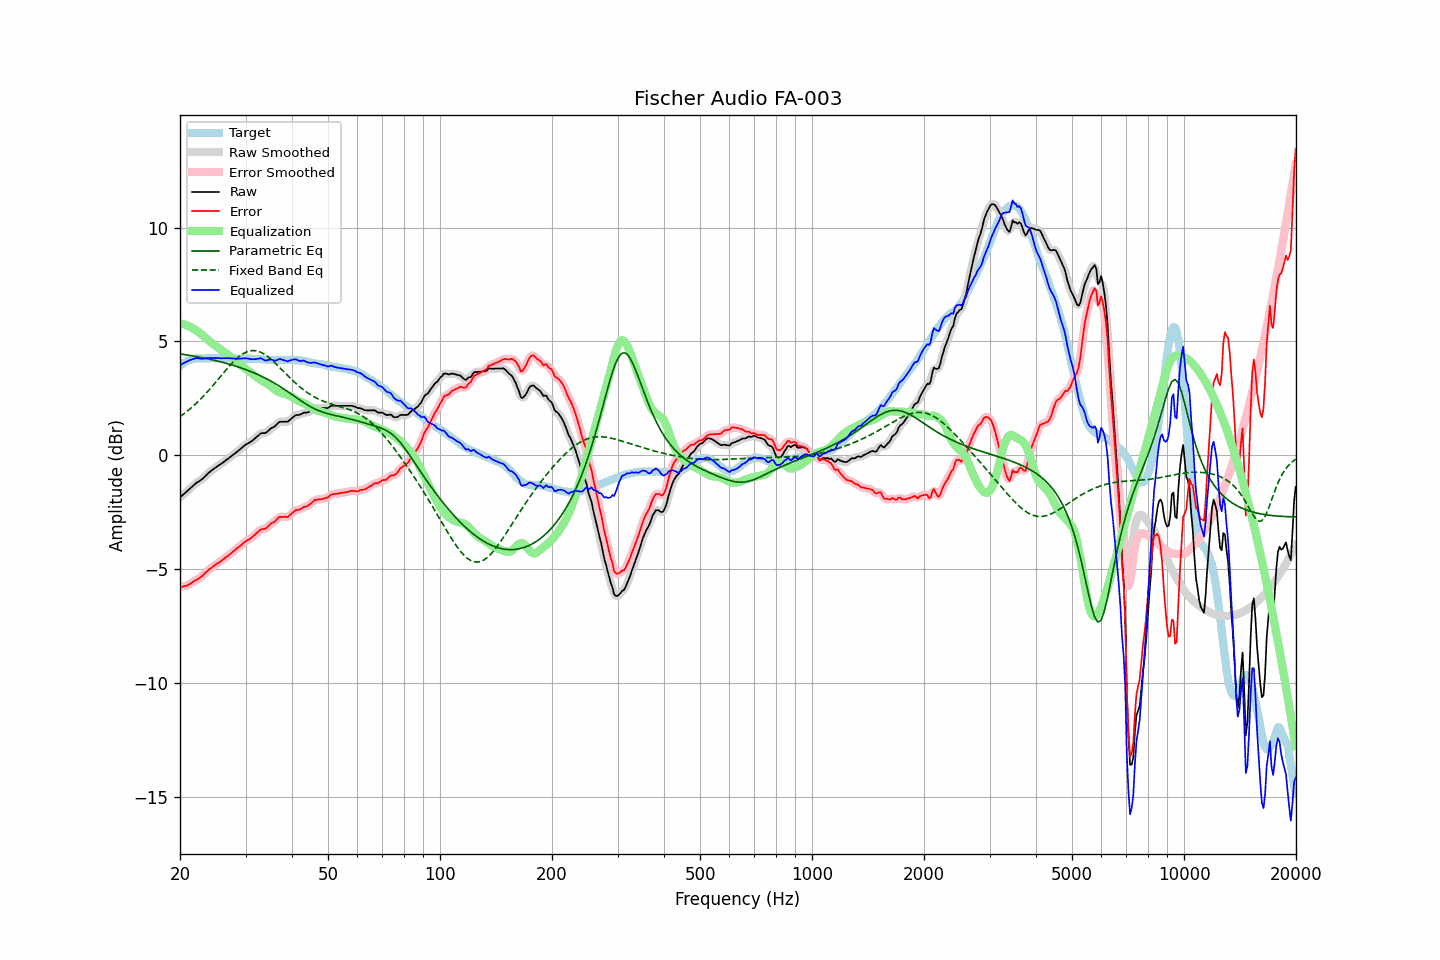

Source data for this figure (header and first rows):
frequency, raw, error, smoothed, error_smoothed, equalization, parametric_eq, fixed_band_eq, equalized_raw, equalized_smoothed, target
20.00, -1.85, -5.79, -1.85, -5.79, 5.80, 4.46, 1.70, 3.96, 3.96, 3.94
20.20, -1.79, -5.78, -1.79, -5.78, 5.79, 4.44, 1.75, 4.00, 4.00, 3.99
20.40, -1.73, -5.77, -1.73, -5.77, 5.77, 4.43, 1.80, 4.04, 4.04, 4.04
20.61, -1.67, -5.74, -1.67, -5.75, 5.74, 4.42, 1.85, 4.07, 4.08, 4.07
20.81, -1.61, -5.73, -1.60, -5.73, 5.72, 4.41, 1.91, 4.11, 4.11, 4.12
21.02, -1.54, -5.70, -1.54, -5.70, 5.69, 4.40, 1.97, 4.15, 4.15, 4.16
21.23, -1.48, -5.66, -1.48, -5.66, 5.66, 4.39, 2.02, 4.18, 4.18, 4.18
21.44, -1.42, -5.62, -1.41, -5.62, 5.62, 4.38, 2.09, 4.20, 4.21, 4.20
21.66, -1.35, -5.57, -1.35, -5.57, 5.58, 4.36, 2.15, 4.23, 4.23, 4.22
21.87, -1.29, -5.52, -1.29, -5.53, 5.54, 4.35, 2.21, 4.25, 4.25, 4.23
22.09, -1.23, -5.48, -1.23, -5.48, 5.49, 4.34, 2.28, 4.26, 4.26, 4.25
22.31, -1.18, -5.44, -1.18, -5.44, 5.44, 4.33, 2.34, 4.27, 4.26, 4.26
22.54, -1.14, -5.40, -1.14, -5.40, 5.39, 4.31, 2.41, 4.25, 4.26, 4.26
22.76, -1.09, -5.35, -1.09, -5.35, 5.34, 4.30, 2.48, 4.25, 4.25, 4.26
22.99, -1.04, -5.29, -1.03, -5.29, 5.28, 4.29, 2.56, 4.24, 4.25, 4.25
23.22, -0.97, -5.22, -0.97, -5.22, 5.22, 4.27, 2.63, 4.25, 4.25, 4.25
23.45, -0.90, -5.15, -0.90, -5.15, 5.16, 4.26, 2.71, 4.26, 4.26, 4.25
23.69, -0.83, -5.09, -0.83, -5.09, 5.10, 4.24, 2.78, 4.27, 4.27, 4.26
23.92, -0.76, -5.02, -0.76, -5.03, 5.03, 4.23, 2.86, 4.28, 4.27, 4.26
24.16, -0.71, -4.97, -0.70, -4.97, 4.97, 4.21, 2.94, 4.27, 4.27, 4.26
24.40, -0.65, -4.92, -0.65, -4.92, 4.92, 4.20, 3.02, 4.27, 4.27, 4.27
24.65, -0.60, -4.86, -0.60, -4.86, 4.87, 4.18, 3.11, 4.27, 4.27, 4.26
24.89, -0.55, -4.81, -0.55, -4.81, 4.82, 4.16, 3.19, 4.27, 4.27, 4.26
25.14, -0.50, -4.76, -0.50, -4.77, 4.77, 4.15, 3.27, 4.27, 4.27, 4.26
25.39, -0.45, -4.72, -0.45, -4.72, 4.72, 4.13, 3.36, 4.27, 4.27, 4.27
25.65, -0.41, -4.68, -0.41, -4.68, 4.67, 4.11, 3.44, 4.26, 4.26, 4.27
25.91, -0.36, -4.62, -0.36, -4.63, 4.62, 4.09, 3.53, 4.26, 4.26, 4.26
26.16, -0.31, -4.57, -0.31, -4.57, 4.57, 4.07, 3.61, 4.26, 4.26, 4.26
26.43, -0.25, -4.51, -0.25, -4.52, 4.52, 4.06, 3.70, 4.27, 4.27, 4.26
26.69, -0.20, -4.46, -0.20, -4.46, 4.46, 4.04, 3.78, 4.27, 4.27, 4.26
26.96, -0.15, -4.41, -0.14, -4.41, 4.41, 4.02, 3.86, 4.26, 4.26, 4.26
27.23, -0.09, -4.35, -0.09, -4.35, 4.35, 4.00, 3.94, 4.26, 4.26, 4.26
27.50, -0.04, -4.30, -0.04, -4.30, 4.29, 3.97, 4.02, 4.26, 4.26, 4.26
27.77, 0.02, -4.23, 0.02, -4.24, 4.24, 3.95, 4.09, 4.26, 4.26, 4.25
28.05, 0.07, -4.18, 0.07, -4.18, 4.18, 3.93, 4.16, 4.25, 4.25, 4.25
28.33, 0.13, -4.11, 0.13, -4.12, 4.12, 3.91, 4.23, 4.25, 4.25, 4.24
28.62, 0.18, -4.06, 0.18, -4.06, 4.06, 3.89, 4.29, 4.24, 4.24, 4.24
28.90, 0.24, -4.01, 0.24, -4.01, 4.00, 3.86, 4.35, 4.24, 4.24, 4.25
29.19, 0.30, -3.94, 0.30, -3.95, 3.95, 3.84, 4.41, 4.25, 4.25, 4.24
29.48, 0.36, -3.89, 0.36, -3.89, 3.89, 3.81, 4.45, 4.25, 4.26, 4.25
29.78, 0.42, -3.82, 0.42, -3.83, 3.84, 3.79, 4.49, 4.26, 4.26, 4.24
30.08, 0.47, -3.78, 0.47, -3.78, 3.79, 3.76, 4.53, 4.26, 4.26, 4.25
30.38, 0.51, -3.73, 0.51, -3.74, 3.74, 3.74, 4.56, 4.25, 4.25, 4.24
30.68, 0.55, -3.69, 0.55, -3.69, 3.69, 3.71, 4.58, 4.24, 4.24, 4.24
30.99, 0.59, -3.65, 0.59, -3.65, 3.63, 3.68, 4.59, 4.23, 4.23, 4.24
31.30, 0.64, -3.59, 0.64, -3.59, 3.58, 3.65, 4.60, 4.22, 4.22, 4.23
31.61, 0.70, -3.53, 0.70, -3.53, 3.52, 3.62, 4.60, 4.22, 4.22, 4.23
31.93, 0.76, -3.47, 0.76, -3.47, 3.46, 3.59, 4.59, 4.22, 4.22, 4.23
32.24, 0.82, -3.40, 0.83, -3.40, 3.41, 3.56, 4.58, 4.23, 4.24, 4.22
32.57, 0.88, -3.34, 0.89, -3.33, 3.36, 3.53, 4.56, 4.24, 4.25, 4.22
32.89, 0.95, -3.27, 0.94, -3.28, 3.32, 3.50, 4.53, 4.27, 4.26, 4.22
33.22, 0.97, -3.24, 0.96, -3.25, 3.27, 3.46, 4.50, 4.24, 4.23, 4.21
33.55, 0.97, -3.24, 0.97, -3.24, 3.23, 3.43, 4.46, 4.20, 4.20, 4.21
33.89, 0.97, -3.23, 0.99, -3.22, 3.19, 3.39, 4.42, 4.16, 4.18, 4.20
34.23, 1.02, -3.18, 1.02, -3.18, 3.15, 3.35, 4.37, 4.17, 4.17, 4.20
34.57, 1.08, -3.11, 1.08, -3.11, 3.11, 3.32, 4.31, 4.19, 4.19, 4.19
34.92, 1.15, -3.04, 1.14, -3.05, 3.06, 3.28, 4.26, 4.21, 4.20, 4.19
35.27, 1.20, -2.98, 1.19, -2.99, 3.00, 3.24, 4.19, 4.20, 4.19, 4.18
35.62, 1.23, -2.95, 1.24, -2.95, 2.94, 3.20, 4.13, 4.17, 4.18, 4.18
35.97, 1.27, -2.91, 1.28, -2.90, 2.88, 3.16, 4.06, 4.15, 4.16, 4.18
... 635 more rows
